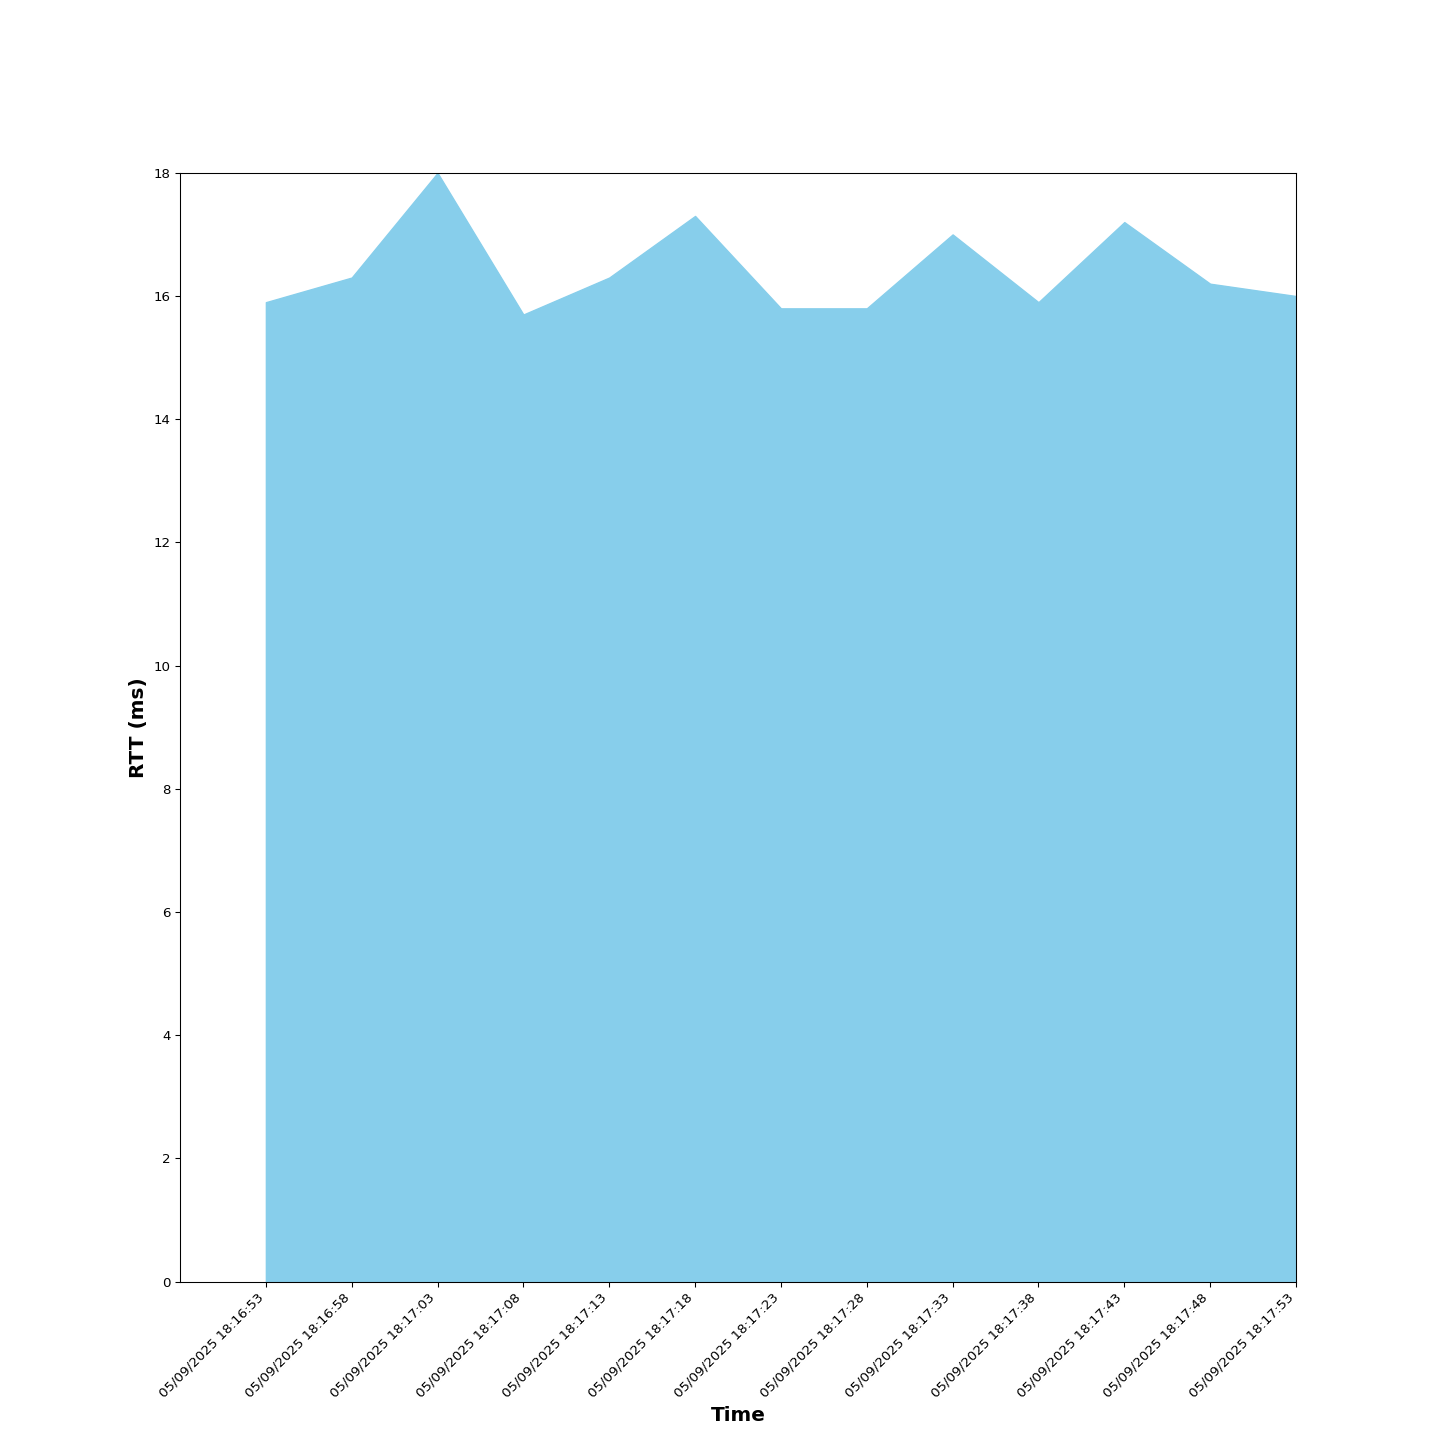

Values plotted in this chart, from the file beside it:
Time, RTT (ms), Sent, Received, Dropped
05/09/2025 18:16:53, 15.9, 1, 1, 0
05/09/2025 18:16:58, 16.3, 1, 1, 0
05/09/2025 18:17:03, 18.0, 1, 1, 0
05/09/2025 18:17:08, 15.7, 2, 2, 0
05/09/2025 18:17:13, 16.3, 2, 2, 0
05/09/2025 18:17:18, 17.3, 2, 2, 0
05/09/2025 18:17:23, 15.8, 3, 3, 0
05/09/2025 18:17:28, 15.8, 3, 3, 0
05/09/2025 18:17:33, 17.0, 3, 3, 0
05/09/2025 18:17:38, 15.9, 4, 4, 0
05/09/2025 18:17:43, 17.2, 4, 4, 0
05/09/2025 18:17:48, 16.2, 4, 4, 0
05/09/2025 18:17:53, 16.0, 4, 4, 0
